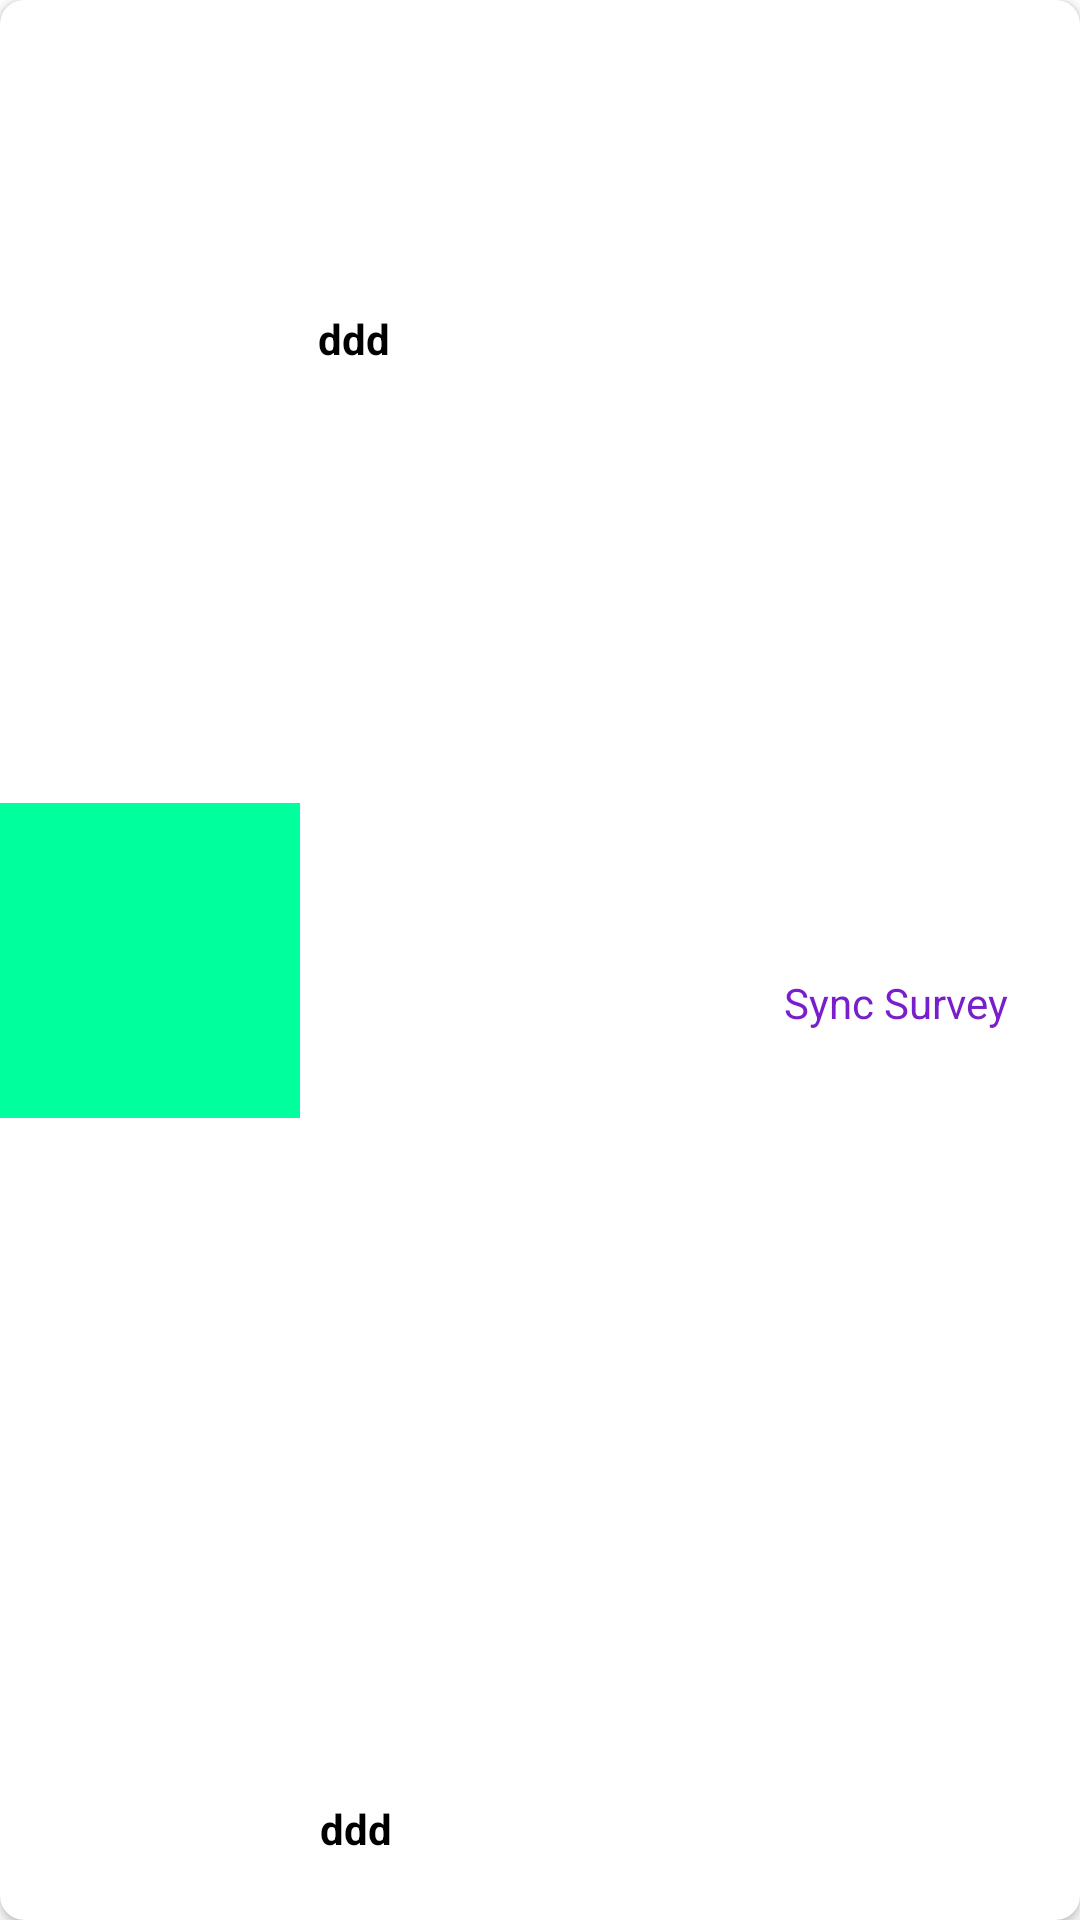

Layout XML and referenced resources for this Android screen:
<!-- AndroidManifest.xml: application theme AppTheme -->
<!-- res/layout/cardview_show_survey.xml -->
<?xml version="1.0" encoding="utf-8"?>
<androidx.cardview.widget.CardView xmlns:android="http://schemas.android.com/apk/res/android"
    xmlns:app="http://schemas.android.com/apk/res-auto"
    xmlns:tools="http://schemas.android.com/tools"
    android:layout_width="match_parent"
    android:layout_height="wrap_content"
    android:layout_margin="5dp"
    app:cardCornerRadius="8dp">

    <androidx.constraintlayout.widget.ConstraintLayout
        android:layout_width="match_parent"
        android:layout_height="match_parent"
        android:orientation="horizontal">
        

        <LinearLayout
            android:id="@+id/linearLayout4"
            android:layout_width="100dp"
            android:layout_height="105dp"
            android:orientation="vertical"
            android:background="#00ff9d"
            app:layout_constraintBottom_toBottomOf="parent"
            app:layout_constraintStart_toStartOf="parent"
            app:layout_constraintTop_toTopOf="parent">
            <TextView
                android:id="@+id/tvCounterSurvey"
                android:layout_width="match_parent"
                android:layout_height="match_parent"
                android:textColor="@color/black"
                android:gravity="center"/>

        </LinearLayout>

        

        

        <TextView
            android:id="@+id/ssSurveyID"
            android:layout_width="200dp"
            android:layout_height="wrap_content"
            android:layout_marginTop="5dp"
            android:layout_weight="1"
            android:padding="5dp"
            android:text="ddd"
            android:textColor="#000"
            android:textStyle="bold"
            app:layout_constraintBottom_toBottomOf="parent"
            app:layout_constraintEnd_toEndOf="parent"
            app:layout_constraintHorizontal_bias="0.019"

            app:layout_constraintStart_toEndOf="@+id/linearLayout4"
            app:layout_constraintTop_toTopOf="parent"
            app:layout_constraintVertical_bias="0.154" />

        <TextView
            android:id="@+id/ssSurveyDate"
            android:layout_width="wrap_content"
            android:layout_height="wrap_content"
            android:layout_marginBottom="16dp"
            android:layout_weight="1"
            android:padding="5dp"
            android:text="ddd"
            android:textColor="#000"
            android:textStyle="bold"
            app:layout_constraintBottom_toBottomOf="parent"
            app:layout_constraintEnd_toEndOf="parent"
            app:layout_constraintHorizontal_bias="0.007"
            app:layout_constraintStart_toEndOf="@+id/linearLayout4"
            app:layout_constraintTop_toBottomOf="@+id/ssSurveyID"
            app:layout_constraintVertical_bias="1.0" />

        <TextView
            android:id="@+id/tvSyncSurvey"
            android:layout_width="wrap_content"
            android:layout_height="wrap_content"
            android:layout_marginEnd="24dp"
            android:text="Sync Survey"
            android:textColor="#791ecb"
            app:layout_constraintBottom_toBottomOf="parent"
            app:layout_constraintEnd_toEndOf="parent"
            app:layout_constraintHorizontal_bias="1.0"
            app:layout_constraintStart_toEndOf="@+id/ssSurveyDate"
            app:layout_constraintTop_toTopOf="parent"
            app:layout_constraintVertical_bias="0.523" />


    </androidx.constraintlayout.widget.ConstraintLayout>

</androidx.cardview.widget.CardView>
<!-- resources referenced by this layout -->
<resources>
  <style name="AppTheme" parent="Theme.MaterialComponents.Light.DarkActionBar">
          
          <item name="colorPrimary">@color/colorPrimary</item>
          <item name="colorPrimaryDark">@color/colorPrimaryDark</item>
          <item name="colorAccent">@color/colorAccent</item>
  
      </style>
  <color name="colorPrimary">#077b88</color>
  <color name="colorPrimaryDark">#046874</color>
  <color name="colorAccent">#D81B60</color>
  <!-- not gathered from this repository: default colours our renderer supplied (Android Studio template values) -->
  <color name="black">#FF000000</color>
</resources>
